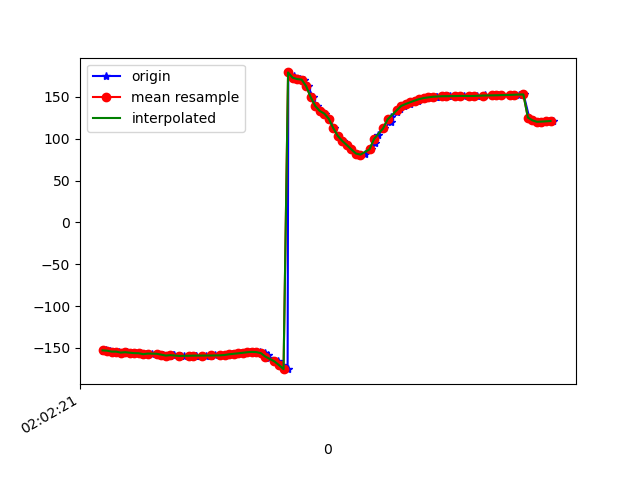

The table this chart was drawn from, first rows:
1617847342043, 542985606888903, -153.25114, 29.553753, -24.697138
1617847342055, 542985626119673, -152.9, 30.51, -25.6
1617847342074, 542985645350443, -153.4, 30.64, -25.13
1617847342092, 542985664581213, -154.6, 31.88, -24.87
1617847342112, 542985683811983, -154.6, 31.95, -24.84
1617847342130, 542985703042753, -155.7, 32.36, -23.83
1617847342149, 542985722273523, -155.2, 32.69, -24.48
1617847342168, 542985741504293, -155.9, 32.75, -23.77
1617847342188, 542985760735063, -156.4, 33.95, -23.81
1617847342205, 542985779965833, -156.5, 34, -23.58
1617847342233, 542985799196603, -157.6, 34.38, -22.67
1617847342258, 542985818427373, -156.9, 35.11, -23.55
1617847342280, 542985837658143, -157.1, 35.21, -23.1
1617847342306, 542985856888913, -158.2, 35.96, -22.4
1617847342309, 542985876119683, -158.2, 36.03, -22.2
1617847342336, 542985895350453, -159.3, 36.16, -20.98
1617847342351, 542985914581223, -158.8, 36.55, -21.33
1617847342357, 542985933811993, -158.8, 36.4, -20.98
1617847342386, 542985953042763, -159.8, 36.83, -19.75
1617847342399, 542985972273533, -159.6, 36.77, -19.19
1617847342423, 542985991504303, -159.5, 36.85, -18.84
1617847342451, 542986010735073, -159.4, 37, -18.57
1617847342454, 542986029965843, -159.3, 37.07, -18.27
1617847342485, 542986049196613, -159.3, 37.15, -17.98
1617847342496, 542986068427383, -159.3, 37.35, -17.75
1617847342520, 542986087658153, -159.2, 37.57, -17.6
1617847342536, 542986106888923, -159.1, 37.72, -17.5
1617847342561, 542986126119693, -159, 37.88, -17.46
1617847342589, 542986145350463, -158.8, 38.17, -17.5
1617847342593, 542986164581233, -158.3, 38.79, -17.69
1617847342611, 542986183812003, -157.7, 39.77, -18.05
1617847342636, 542986203042773, -157.1, 41.03, -18.48
1617847342651, 542986222273543, -156.6, 42.26, -18.84
1617847342671, 542986241504313, -155.9, 43.48, -19.17
1617847342691, 542986260735083, -155.3, 45.03, -19.51
1617847342708, 542986279965853, -154.9, 46.86, -19.86
1617847342738, 542986299196623, -155.1, 48.31, -19.94
1617847342759, 542986318427393, -156.4, 48.58, -19.36
1617847342772, 542986337658163, -158.8, 47.78, -18.15
1617847342775, 542986356888933, -162.3, 47.37, -17.14
1617847342816, 542986376119703, -166.3, 48.42, -17.28
1617847342833, 542986395350473, -170.7, 50.54, -18.56
1617847342858, 542986414581243, -175.5, 53.2, -20.58
1617847342861, 542986433812013, 179.4, 56.53, -23.43
1617847342885, 542986453042783, 174.6, 60.63, -27.5
1617847342897, 542986472273553, 171.5, 65.46, -33.49
1617847342913, 542986491504323, 171.4, 70.53, -42.24
1617847342931, 542986510735093, 170.8, 74.44, -49.99
1617847342949, 542986529965863, 162.9, 76.5, -49.73
1617847342969, 542986549196633, 149.8, 77.29, -43.02
1617847342987, 542986568427403, 139.3, 78.13, -37.47
1617847343005, 542986587658173, 133.3, 79.94, -35.16
1617847343024, 542986606888943, 130.2, 82.31, -34.29
1617847343043, 542986626119713, 124, 83.89, -29.07
1617847343064, 542986645350483, 112.6, 84.12, -17.71
1617847343082, 542986664581253, 103.3, 83.62, -7.536
1617847343104, 542986683812023, 97.3, 83.16, 0.08454
1617847343120, 542986703042793, 92.41, 83.11, 7.152
1617847343140, 542986722273563, 87.22, 83.38, 14.92
1617847343162, 542986741504333, 82.36, 83.57, 22.63
1617847343180, 542986760735103, 80.2, 83.29, 27.91
... 44 more rows
